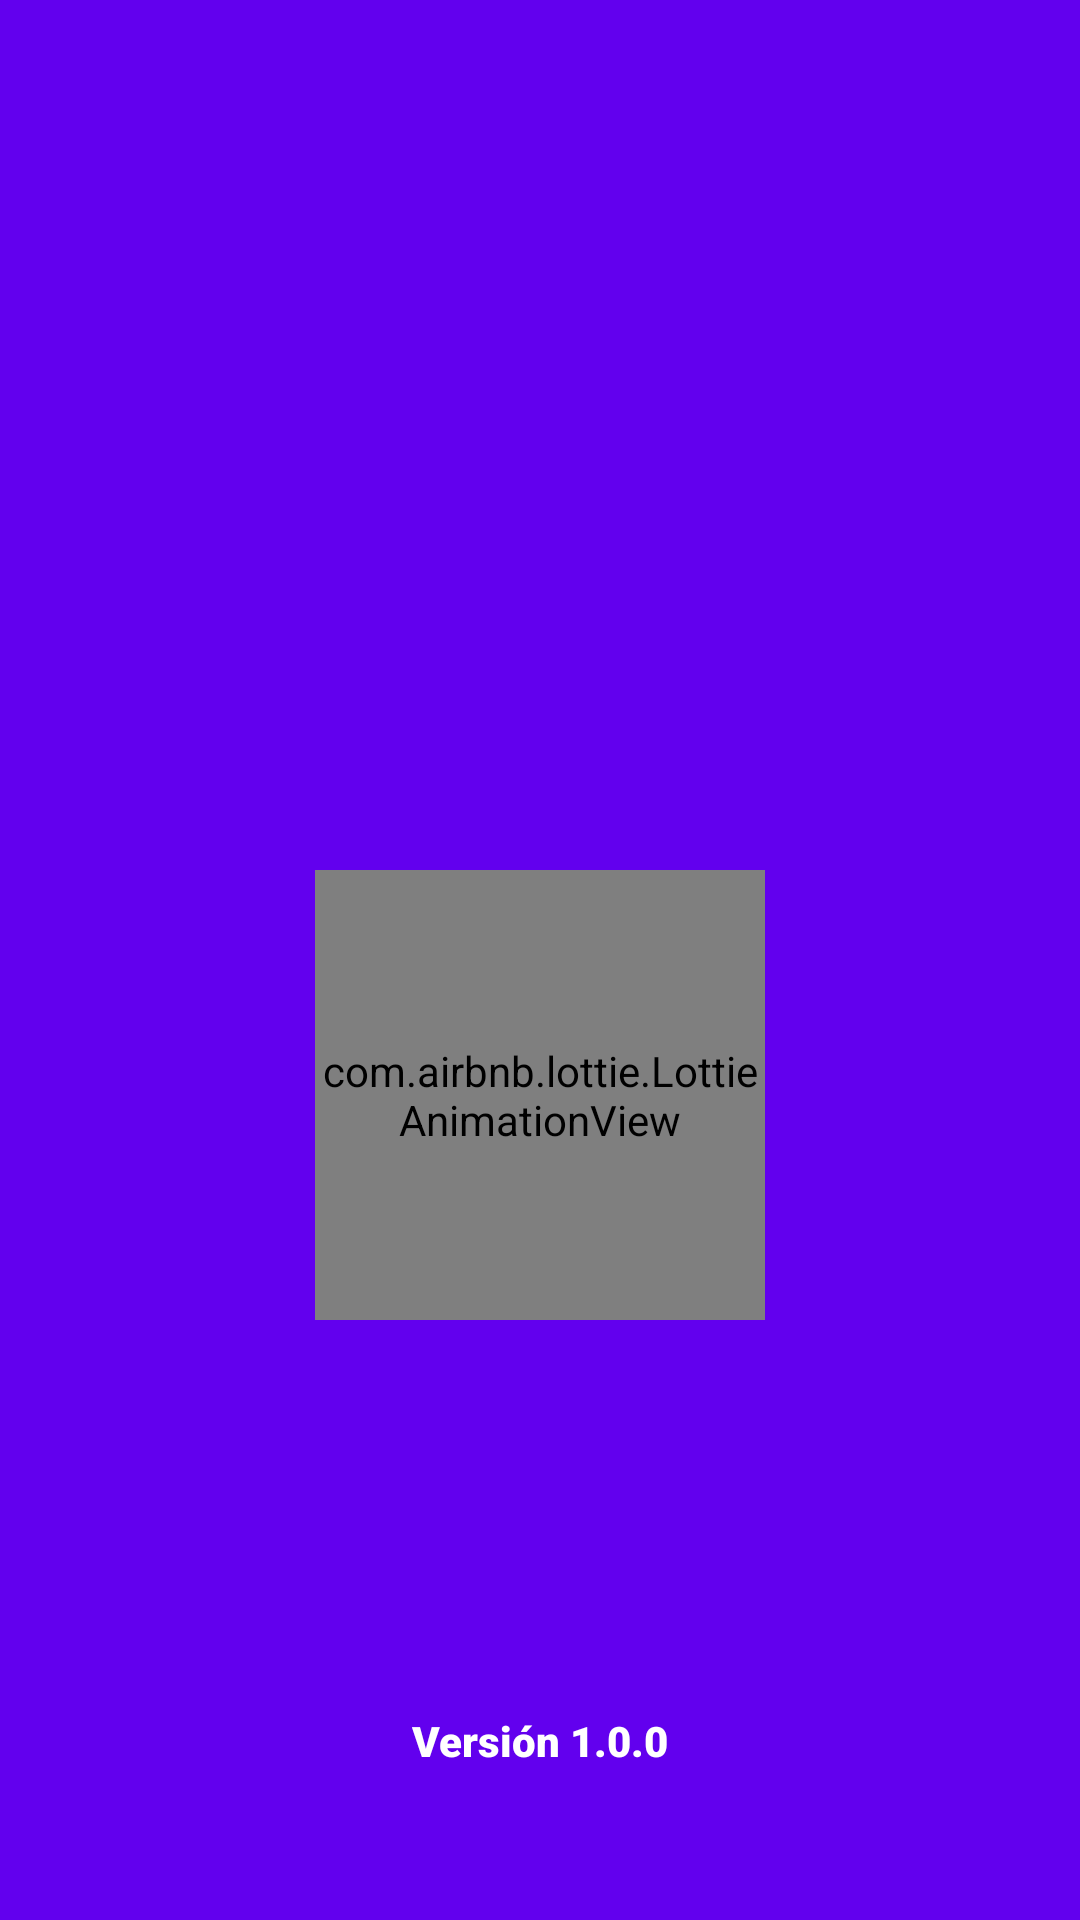

Here is an Android app screen rendered from its layout file. Give the layout XML and the strings, colors and styles it references.
<!-- AndroidManifest.xml: activity theme Theme.Modulo5 -->
<!-- res/layout/activity_splash.xml -->
<?xml version="1.0" encoding="utf-8"?>
<androidx.constraintlayout.widget.ConstraintLayout xmlns:android="http://schemas.android.com/apk/res/android"
    xmlns:app="http://schemas.android.com/apk/res-auto"
    xmlns:tools="http://schemas.android.com/tools"
    android:id="@+id/main"
    android:layout_width="match_parent"
    android:layout_height="match_parent"
    android:background="@color/colorPrimary"
    tools:context=".SplashActivity">

    <ImageView
        android:id="@+id/imageView"
        android:layout_width="wrap_content"
        android:layout_height="wrap_content"
        android:layout_marginTop="260dp"
        app:layout_constraintEnd_toEndOf="parent"
        app:layout_constraintHorizontal_bias="0.5"
        app:layout_constraintStart_toStartOf="parent"
        app:layout_constraintTop_toTopOf="parent"
        app:srcCompat="@drawable/logo" />

    <com.airbnb.lottie.LottieAnimationView
        android:id="@+id/lottieAnimationView"
        android:layout_width="150dp"
        android:layout_height="150dp"
        android:layout_marginTop="30dp"
        app:layout_constraintEnd_toEndOf="parent"
        app:layout_constraintHorizontal_bias="0.5"
        app:layout_constraintStart_toStartOf="parent"
        app:layout_constraintTop_toBottomOf="@+id/imageView"
        app:lottie_autoPlay="true"
        app:lottie_fileName="loading.json"
        app:lottie_loop="true" />

    <TextView
        android:id="@+id/textView"
        android:layout_width="wrap_content"
        android:layout_height="wrap_content"
        android:layout_marginTop="80dp"
        android:fontFamily="sans-serif-black"
        android:text="@string/version"
        android:textColor="@color/white"
        app:layout_constraintBottom_toBottomOf="parent"
        app:layout_constraintEnd_toEndOf="parent"
        app:layout_constraintHorizontal_bias="0.5"
        app:layout_constraintStart_toStartOf="parent"
        app:layout_constraintTop_toBottomOf="@+id/lottieAnimationView" />

</androidx.constraintlayout.widget.ConstraintLayout>
<!-- resources referenced by this layout -->
<resources>
  <string name="version">Versión 1.0.0</string>
  <style name="Theme.Modulo5" parent="Base.Theme.Modulo5" />
  <style name="Base.Theme.Modulo5" parent="Theme.Material3.DayNight.NoActionBar">
          <item name="colorPrimary">@color/colorPrimary</item>
          <item name="colorSecondary">@color/colorSecondary</item>
          
          <item name="android:statusBarColor">@color/colorPrimary</item>
      </style>
  <!-- not gathered from this repository: default colours our renderer supplied (Android Studio template values) -->
  <color name="white">#FFFFFFFF</color>
  <color name="colorPrimary">#FF6200EE</color>
</resources>
